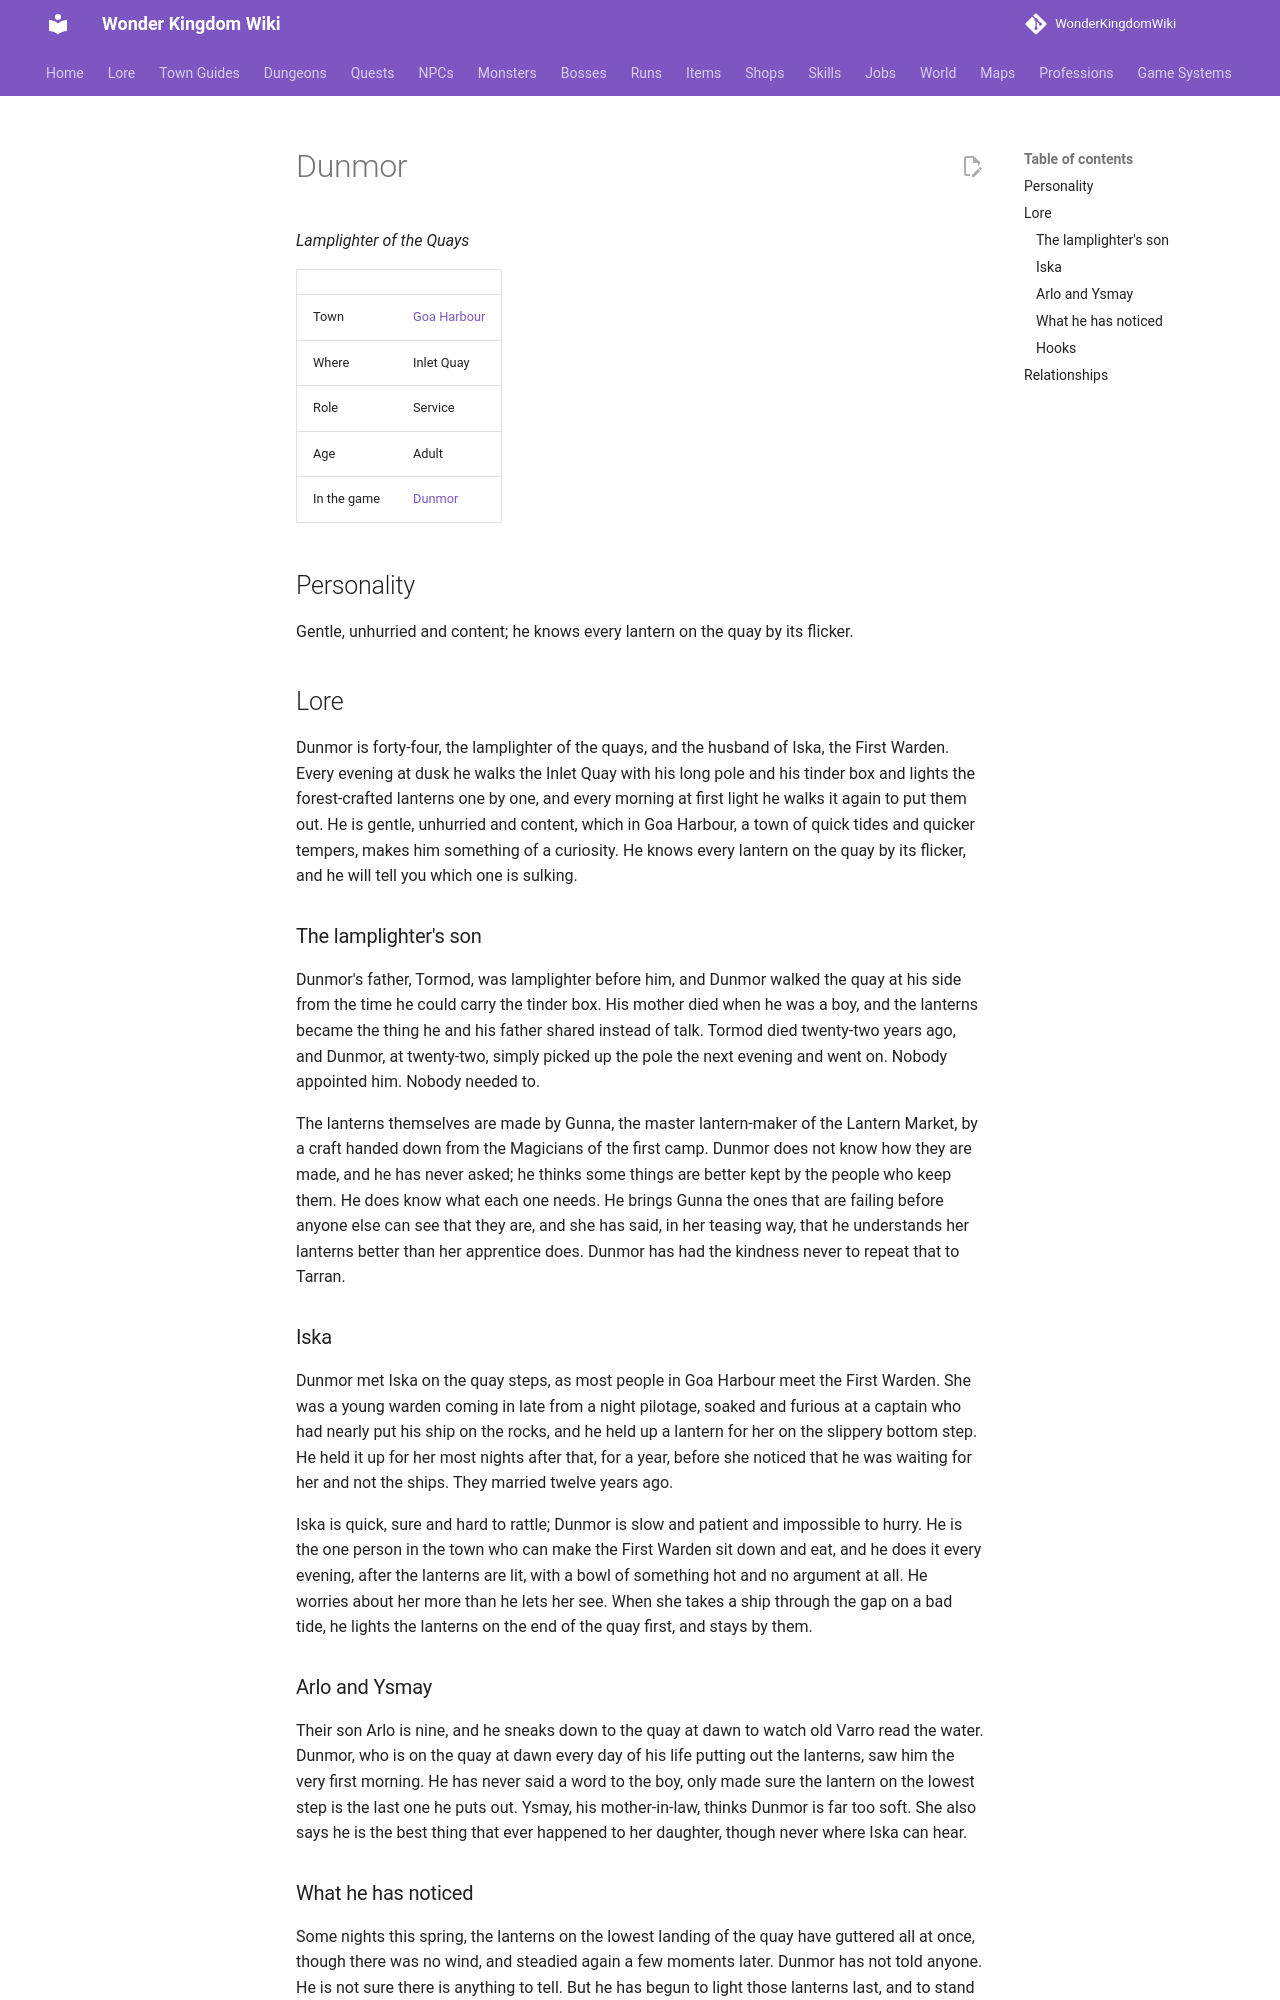

repository: alonohana627/WonderKingdomWiki · page: lore/people/goa-harbour/dunmor_lamplighter/index.html · generator: mkdocs

<!-- Generated by tools/people.py from data/people/. Do not edit: changes are overwritten. -->

# Dunmor

*Lamplighter of the Quays*

|  |  |
|---|---|
| Town | [Goa Harbour](../../towns/goa-harbour.md) |
| Where | Inlet Quay |
| Role | Service |
| Age | Adult |
| In the game | [Dunmor](../../../npcs/dunmor_lamplighter.md) |

## Personality

Gentle, unhurried and content; he knows every lantern on the quay by its flicker.

## Lore

Dunmor is forty-four, the lamplighter of the quays, and the husband of Iska, the First Warden. Every evening at dusk he walks the Inlet Quay with his long pole and his tinder box and lights the forest-crafted lanterns one by one, and every morning at first light he walks it again to put them out. He is gentle, unhurried and content, which in Goa Harbour, a town of quick tides and quicker tempers, makes him something of a curiosity. He knows every lantern on the quay by its flicker, and he will tell you which one is sulking.

### The lamplighter's son

Dunmor's father, Tormod, was lamplighter before him, and Dunmor walked the quay at his side from the time he could carry the tinder box. His mother died when he was a boy, and the lanterns became the thing he and his father shared instead of talk. Tormod died twenty-two years ago, and Dunmor, at twenty-two, simply picked up the pole the next evening and went on. Nobody appointed him. Nobody needed to.

The lanterns themselves are made by Gunna, the master lantern-maker of the Lantern Market, by a craft handed down from the Magicians of the first camp. Dunmor does not know how they are made, and he has never asked; he thinks some things are better kept by the people who keep them. He does know what each one needs. He brings Gunna the ones that are failing before anyone else can see that they are, and she has said, in her teasing way, that he understands her lanterns better than her apprentice does. Dunmor has had the kindness never to repeat that to Tarran.

### Iska

Dunmor met Iska on the quay steps, as most people in Goa Harbour meet the First Warden. She was a young warden coming in late from a night pilotage, soaked and furious at a captain who had nearly put his ship on the rocks, and he held up a lantern for her on the slippery bottom step. He held it up for her most nights after that, for a year, before she noticed that he was waiting for her and not the ships. They married twelve years ago.

Iska is quick, sure and hard to rattle; Dunmor is slow and patient and impossible to hurry. He is the one person in the town who can make the First Warden sit down and eat, and he does it every evening, after the lanterns are lit, with a bowl of something hot and no argument at all. He worries about her more than he lets her see. When she takes a ship through the gap on a bad tide, he lights the lanterns on the end of the quay first, and stays by them.
